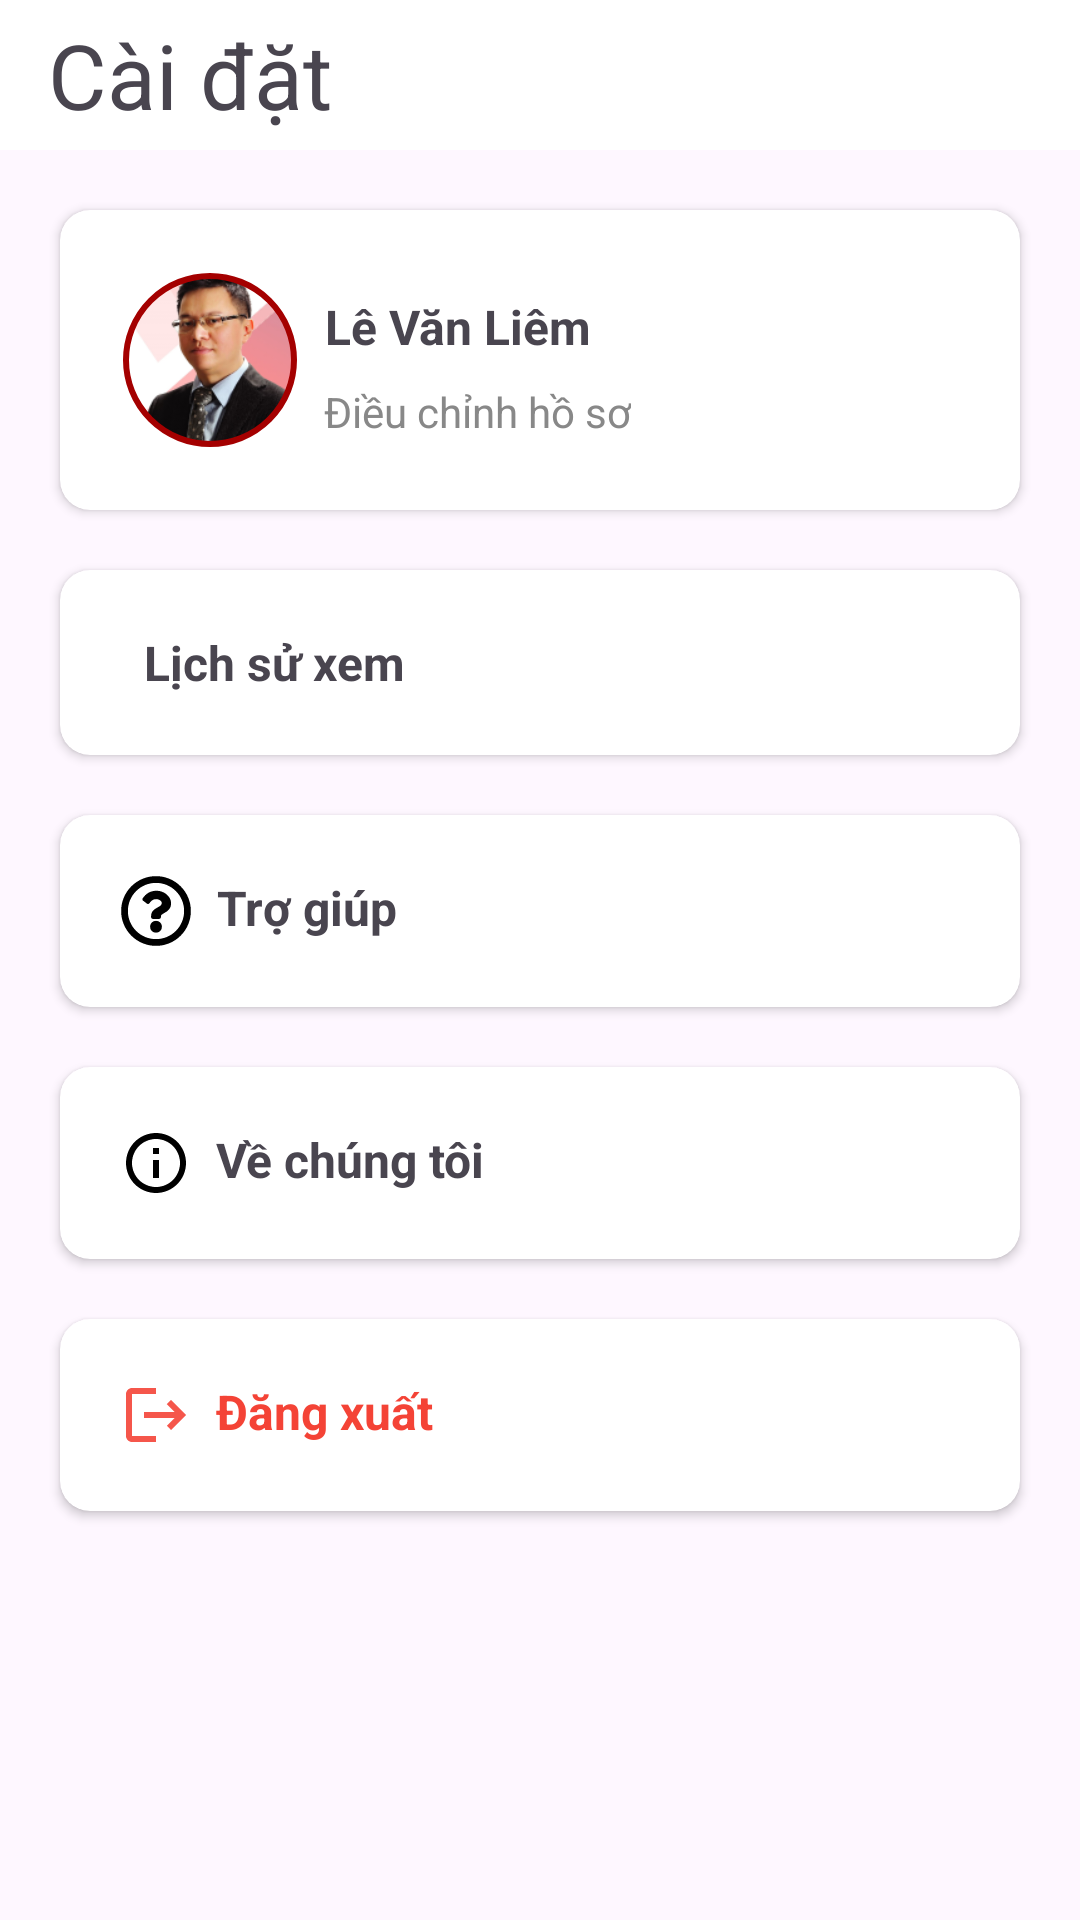

Write the Android layout XML for this screen, with the resource values it uses.
<!-- AndroidManifest.xml: application theme Theme.NewsAndroidProject -->
<!-- res/layout/fragment_setting.xml -->
<?xml version="1.0" encoding="utf-8"?>
<FrameLayout xmlns:android="http://schemas.android.com/apk/res/android"
    xmlns:tools="http://schemas.android.com/tools"
    android:layout_width="match_parent"
    android:layout_height="match_parent"
    xmlns:app="http://schemas.android.com/apk/res-auto"
    tools:context=".fragment.SettingFragment">

    
    <LinearLayout
        android:id="@+id/layoutSettingPage"
        android:layout_width="match_parent"
        android:layout_height="match_parent"
        android:orientation="vertical"
        android:animateLayoutChanges="true">
        <androidx.appcompat.widget.Toolbar
            android:id="@+id/topToolBarSettingPage"
            android:layout_width="match_parent"
            android:layout_height="50dp"
            android:paddingStart="0dp"
            android:paddingEnd="18dp"
            android:paddingBottom="0dp"
            app:layout_constraintEnd_toEndOf="parent"
            app:layout_constraintStart_toStartOf="parent"
            app:layout_constraintTop_toTopOf="parent"
            android:background="@color/white">

            <LinearLayout
                android:layout_width="match_parent"
                android:layout_height="wrap_content"
                android:paddingBottom="0dp"
                android:gravity="center_vertical"
                android:orientation="horizontal"
                tools:layout_editor_absoluteX="16dp"
                tools:layout_editor_absoluteY="17dp">

                <TextView
                    android:id="@+id/txtSettingTitle"
                    android:layout_width="wrap_content"
                    android:layout_height="wrap_content"
                    android:text="Cài đặt"
                    android:textSize="30dp" />

            </LinearLayout>
        </androidx.appcompat.widget.Toolbar>

        <androidx.cardview.widget.CardView
            android:id="@+id/crdvUserSetting"
            android:layout_width="match_parent"
            android:layout_height="wrap_content"
            android:layout_marginLeft="20dp"
            android:layout_marginTop="20dp"
            android:layout_marginRight="20dp"
            app:cardCornerRadius="10dp"
            app:contentPadding="20dp"
            >

            <androidx.constraintlayout.widget.ConstraintLayout
                android:id="@+id/csUserSetting"
                android:layout_width="match_parent"
                android:layout_height="wrap_content"
                android:animateLayoutChanges="true">

                <com.google.android.material.imageview.ShapeableImageView
                    android:id="@+id/ic_usrSetting"
                    android:layout_width="60dp"
                    android:layout_height="60dp"
                    android:padding="2dp"
                    android:src="@drawable/ava"
                    app:layout_constraintStart_toStartOf="parent"
                    app:layout_constraintTop_toTopOf="parent"
                    app:shapeAppearanceOverlay="@style/circular_50"
                    app:strokeColor="@color/myprimary"
                    app:strokeWidth="2dp" />

                <TextView
                    android:id="@+id/txtUsrNameSetting"
                    android:layout_width="wrap_content"
                    android:layout_height="wrap_content"
                    android:layout_marginStart="8dp"
                    android:layout_marginTop="8dp"
                    android:gravity="center_horizontal"
                    android:text="Lê Văn Liêm"
                    android:textSize="16sp"
                    android:textStyle="bold"
                    app:layout_constraintStart_toEndOf="@+id/ic_usrSetting"
                    app:layout_constraintTop_toTopOf="parent" />

                <ImageView
                    android:id="@+id/ic_dropdown"
                    android:layout_width="wrap_content"
                    android:layout_height="wrap_content"
                    android:src="@drawable/ic_arrowdown"
                    app:layout_constraintEnd_toEndOf="parent"
                    app:layout_constraintTop_toTopOf="parent" />

                <ListView
                    android:id="@+id/detailsUserSetting"
                    android:layout_width="match_parent"
                    android:layout_height="wrap_content"
                    android:visibility="gone"
                    android:layout_marginTop="8dp"
                    app:layout_constraintEnd_toEndOf="parent"
                    app:layout_constraintStart_toStartOf="parent"
                    app:layout_constraintTop_toBottomOf="@+id/ic_usrSetting" />

                <TextView
                    android:id="@+id/txtUsrSetting"
                    android:layout_width="wrap_content"
                    android:layout_height="wrap_content"
                    android:layout_marginStart="8dp"
                    android:layout_marginTop="8dp"
                    android:text="Điều chỉnh hồ sơ"
                    app:layout_constraintStart_toEndOf="@+id/ic_usrSetting"
                    app:layout_constraintTop_toBottomOf="@+id/txtUsrNameSetting"
                    android:textColor="@color/primaryTextColor"/>

            </androidx.constraintlayout.widget.ConstraintLayout>

        </androidx.cardview.widget.CardView>

        <androidx.cardview.widget.CardView
            android:id="@+id/crdvHistory"
            android:layout_width="match_parent"
            android:layout_height="wrap_content"
            android:layout_marginLeft="20dp"
            android:layout_marginTop="20dp"
            android:layout_marginRight="20dp"
            app:cardCornerRadius="10dp"
            app:contentPadding="20dp">

            <androidx.constraintlayout.widget.ConstraintLayout
                android:layout_width="match_parent"
                android:layout_height="wrap_content">

                <ImageView
                    android:id="@+id/ic_history"
                    android:layout_width="wrap_content"
                    android:layout_height="wrap_content"
                    android:src="@drawable/ic_history"
                    app:layout_constraintStart_toStartOf="parent"
                    app:layout_constraintTop_toTopOf="parent" />

                <TextView
                    android:id="@+id/txtPrivacySecurity"
                    android:layout_width="wrap_content"
                    android:layout_height="wrap_content"
                    android:layout_marginStart="8dp"
                    android:gravity="center_horizontal"
                    android:text="Lịch sử xem"
                    android:textSize="16sp"
                    android:textStyle="bold"
                    app:layout_constraintStart_toEndOf="@+id/ic_history"
                    app:layout_constraintTop_toTopOf="parent" />

            </androidx.constraintlayout.widget.ConstraintLayout>

        </androidx.cardview.widget.CardView>

        <androidx.cardview.widget.CardView
            android:id="@+id/crdvHelp"
            android:layout_width="match_parent"
            android:layout_height="wrap_content"
            android:layout_marginLeft="20dp"
            android:layout_marginTop="20dp"
            android:layout_marginRight="20dp"
            app:cardCornerRadius="10dp"
            app:contentPadding="20dp">

            <androidx.constraintlayout.widget.ConstraintLayout
                android:layout_width="match_parent"
                android:layout_height="wrap_content">

                <ImageView
                    android:id="@+id/ic_help"
                    android:layout_width="wrap_content"
                    android:layout_height="wrap_content"
                    android:src="@drawable/ic_help"
                    app:layout_constraintStart_toStartOf="parent"
                    app:layout_constraintTop_toTopOf="parent" />

                <TextView
                    android:id="@+id/txtHelp"
                    android:layout_width="wrap_content"
                    android:layout_height="wrap_content"
                    android:layout_marginStart="8dp"
                    android:gravity="center_horizontal"
                    android:text="Trợ giúp"
                    android:textSize="16sp"
                    android:textStyle="bold"
                    app:layout_constraintStart_toEndOf="@+id/ic_help"
                    app:layout_constraintTop_toTopOf="parent" />

            </androidx.constraintlayout.widget.ConstraintLayout>

        </androidx.cardview.widget.CardView>

        <androidx.cardview.widget.CardView
            android:id="@+id/crdvAbout"
            android:layout_width="match_parent"
            android:layout_height="wrap_content"
            android:layout_marginLeft="20dp"
            android:layout_marginTop="20dp"
            android:layout_marginRight="20dp"
            app:cardCornerRadius="10dp"
            app:contentPadding="20dp">

            <androidx.constraintlayout.widget.ConstraintLayout
                android:layout_width="match_parent"
                android:layout_height="wrap_content">

                <ImageView
                    android:id="@+id/ic_about"
                    android:layout_width="wrap_content"
                    android:layout_height="wrap_content"
                    android:src="@drawable/ic_about"
                    app:layout_constraintStart_toStartOf="parent"
                    app:layout_constraintTop_toTopOf="parent" />

                <TextView
                    android:id="@+id/textView"
                    android:layout_width="wrap_content"
                    android:layout_height="wrap_content"
                    android:layout_marginStart="8dp"
                    android:gravity="center_horizontal"
                    android:text="Về chúng tôi"
                    android:textSize="16sp"
                    android:textStyle="bold"
                    app:layout_constraintStart_toEndOf="@+id/ic_about"
                    app:layout_constraintTop_toTopOf="parent" />
            </androidx.constraintlayout.widget.ConstraintLayout>

        </androidx.cardview.widget.CardView>

        <androidx.cardview.widget.CardView
            android:id="@+id/crdvLogout"
            android:layout_width="match_parent"
            android:layout_height="wrap_content"
            android:layout_marginLeft="20dp"
            android:layout_marginTop="20dp"
            android:layout_marginRight="20dp"
            app:cardCornerRadius="10dp"
            app:contentPadding="20dp">

            <androidx.constraintlayout.widget.ConstraintLayout
                android:layout_width="match_parent"
                android:layout_height="wrap_content">

                <ImageView
                    android:id="@+id/ic_logout"
                    android:layout_width="wrap_content"
                    android:layout_height="wrap_content"
                    android:src="@drawable/ic_logout"
                    app:layout_constraintStart_toStartOf="parent"
                    app:layout_constraintTop_toTopOf="parent" />

                <TextView
                    android:id="@+id/txtLogOut"
                    android:layout_width="wrap_content"
                    android:layout_height="wrap_content"
                    android:layout_marginStart="8dp"
                    android:gravity="center_horizontal"
                    android:text="Đăng xuất"
                    android:textColor="#F44336"
                    android:textSize="16sp"
                    android:textStyle="bold"
                    app:layout_constraintStart_toEndOf="@+id/ic_logout"
                    app:layout_constraintTop_toTopOf="parent" />
            </androidx.constraintlayout.widget.ConstraintLayout>

        </androidx.cardview.widget.CardView>
    </LinearLayout>

</FrameLayout>
<!-- resources referenced by this layout -->
<resources>
  <color name="myprimary">#A40000</color>
  <color name="primaryTextColor">#888888</color>
  <color name="white">#FFFFFFFF</color>
  <!-- drawable ava: png bitmap (drawable, 27136 bytes) -->
  <!-- drawable ic_about (drawable) -->
  <vector xmlns:android="http://schemas.android.com/apk/res/android" android:height="24dp" android:tint="#FF000000" android:viewportHeight="24" android:viewportWidth="24" android:width="24dp">
        
      <path android:fillColor="@android:color/white" android:pathData="M11,7h2v2h-2V7zM11,11h2v6h-2V11zM12,2C6.48,2 2,6.48 2,12s4.48,10 10,10s10,-4.48 10,-10S17.52,2 12,2zM12,20c-4.41,0 -8,-3.59 -8,-8s3.59,-8 8,-8s8,3.59 8,8S16.41,20 12,20z"/>
      
  </vector>
  <!-- drawable ic_help (drawable) -->
  <vector xmlns:android="http://schemas.android.com/apk/res/android" android:height="24dp" android:viewportHeight="512" android:viewportWidth="512" android:width="24dp">
        
      <path android:fillColor="#FF000000" android:pathData="M256,8C119,8 8,119.1 8,256c0,137 111,248 248,248s248,-111 248,-248C504,119.1 393,8 256,8zM256,456c-110.5,0 -200,-89.4 -200,-200 0,-110.5 89.5,-200 200,-200 110.5,0 200,89.5 200,200 0,110.5 -89.4,200 -200,200zM363.2,200.8c0,67.1 -72.4,68.1 -72.4,92.9L290.8,300c0,6.6 -5.4,12 -12,12h-45.6c-6.6,0 -12,-5.4 -12,-12v-8.7c0,-35.7 27.1,-50 47.6,-61.5 17.6,-9.8 28.3,-16.5 28.3,-29.6 0,-17.2 -22,-28.7 -39.8,-28.7 -23.2,0 -33.9,11 -48.9,30 -4.1,5.1 -11.5,6.1 -16.7,2.1l-27.8,-21.1c-5.1,-3.9 -6.3,-11.1 -2.6,-16.4C184.8,131.5 214.9,112 261.8,112c49.1,0 101.5,38.3 101.5,88.8zM298,368c0,23.2 -18.8,42 -42,42s-42,-18.8 -42,-42 18.8,-42 42,-42 42,18.8 42,42z"/>
      
  </vector>
  <!-- drawable ic_logout (drawable) -->
  <vector xmlns:android="http://schemas.android.com/apk/res/android" android:alpha="0.9" android:autoMirrored="true" android:height="24dp" android:tint="#F44336" android:viewportHeight="24" android:viewportWidth="24" android:width="24dp">
        
      <path android:fillColor="@android:color/white" android:pathData="M17,7l-1.41,1.41L18.17,11H8v2h10.17l-2.58,2.58L17,17l5,-5zM4,5h8V3H4c-1.1,0 -2,0.9 -2,2v14c0,1.1 0.9,2 2,2h8v-2H4V5z"/>
      
  </vector>
  <style name="circular_50">
          <item name="cornerSize">50%</item>
      </style>
  <style name="Theme.NewsAndroidProject" parent="Base.Theme.NewsAndroidProject" />
  <style name="Base.Theme.NewsAndroidProject" parent="Theme.Material3.DayNight.NoActionBar">
          
          
      </style>
</resources>
